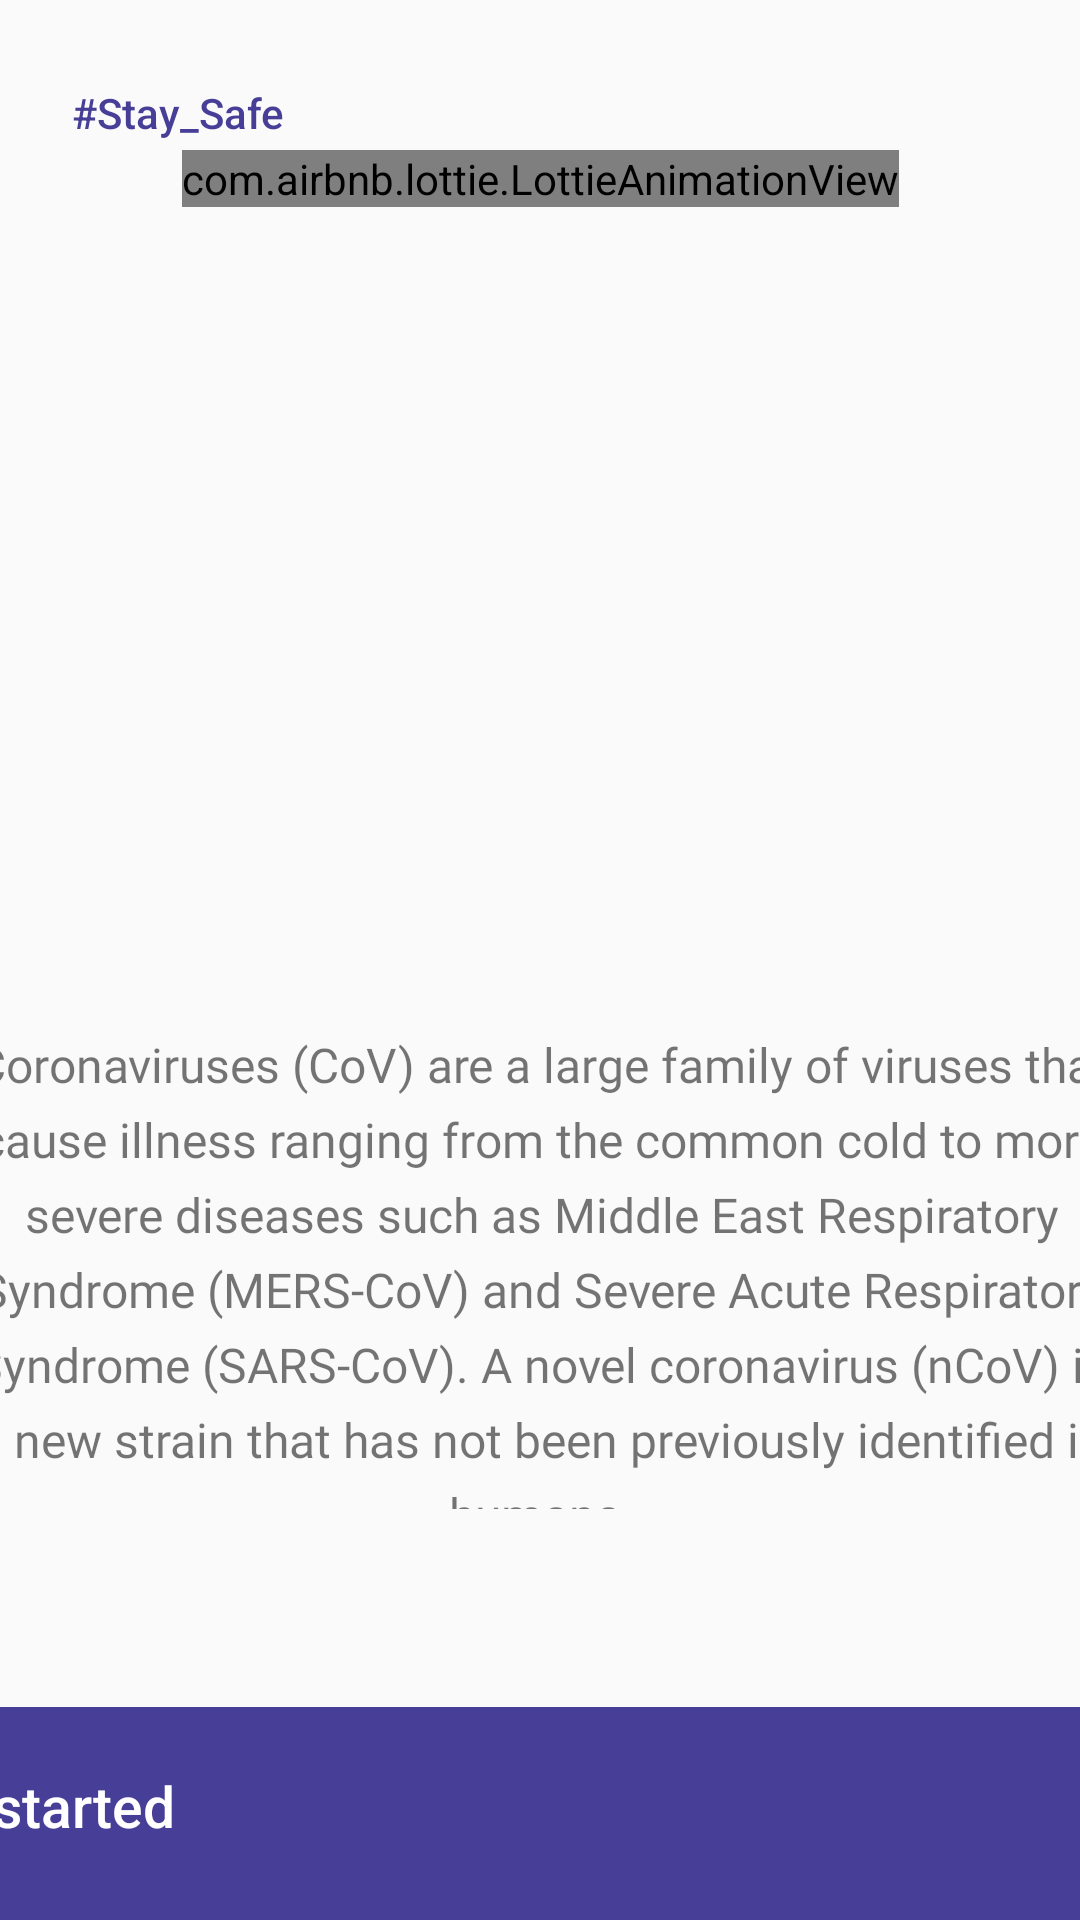

Reconstruct the res/layout file that produces this screen, plus the resources it refers to.
<!-- AndroidManifest.xml: application theme AppTheme -->
<!-- res/layout/activity_intro_activity.xml -->
<?xml version="1.0" encoding="utf-8"?>
<androidx.constraintlayout.widget.ConstraintLayout xmlns:android="http://schemas.android.com/apk/res/android"
    xmlns:app="http://schemas.android.com/apk/res-auto"
    xmlns:tools="http://schemas.android.com/tools"
    android:layout_width="match_parent"
    android:layout_height="match_parent"
    tools:context=".Intro_activity">

    <TextView
        android:layout_width="155dp"
        android:layout_height="21dp"
        android:layout_marginStart="24dp"
        android:layout_marginTop="28dp"
        android:fontFamily="sans-serif-medium"
        android:text="#Stay_Safe"
        android:textColor="#473F97"
        app:layout_constraintStart_toStartOf="parent"
        app:layout_constraintTop_toTopOf="parent" />

    <ImageView
        android:layout_width="43dp"
        android:layout_height="52dp"
        android:layout_marginTop="16dp"
        android:layout_marginEnd="16dp"
        android:src="@drawable/bell_24dp"
        app:layout_constraintEnd_toEndOf="parent"
        app:layout_constraintTop_toTopOf="parent" />

    <com.airbnb.lottie.LottieAnimationView
        android:layout_marginTop="50dp"
        android:layout_width="wrap_content"
        android:layout_height="wrap_content"
        app:layout_constraintEnd_toEndOf="parent"
        app:layout_constraintStart_toStartOf="parent"
        app:layout_constraintTop_toTopOf="parent"
        app:lottie_autoPlay="true"
        app:lottie_loop="true"
        app:lottie_rawRes="@raw/persons_intro_masks" />

    <TextView
        android:layout_width="399dp"
        android:layout_height="179dp"
        android:layout_marginBottom="56dp"
        android:fontFamily="@font/anaheim"
        android:lineHeight="25dp"
        android:padding="10dp"
        android:text="Coronaviruses (CoV) are a large family of viruses that cause illness ranging from the common cold to more severe diseases such as Middle East Respiratory Syndrome (MERS-CoV) and Severe Acute Respiratory Syndrome (SARS-CoV). A novel coronavirus (nCoV) is a new strain that has not been previously identified in humans."
        android:textAlignment="center"
        android:textSize="16sp"
        app:layout_constraintBottom_toTopOf="@+id/linearLayout"
        app:layout_constraintEnd_toEndOf="parent"
        app:layout_constraintStart_toStartOf="parent" />

    <LinearLayout
        android:id="@+id/linearLayout"
        android:layout_width="417dp"
        android:layout_height="71dp"
        android:background="#473F97"
        android:orientation="horizontal"
        android:padding="10dp"
        app:layout_constraintBottom_toBottomOf="parent"
        app:layout_constraintEnd_toEndOf="parent">

        <TextView
            android:layout_width="wrap_content"
            android:layout_height="wrap_content"
            android:layout_margin="10dp"
            android:fontFamily="sans-serif-medium"
            android:text="Get started"
            android:textColor="#fff"
            android:textSize="19sp" />

        <ImageButton
            android:id="@+id/splash_btn"
            android:layout_width="wrap_content"
            android:layout_height="wrap_content"
            android:layout_marginStart="240dp"
            android:layout_marginTop="10dp"
            android:background="#473F97"
            android:clickable="true"
            android:src="@drawable/arrow" />
    </LinearLayout>
</androidx.constraintlayout.widget.ConstraintLayout>
<!-- resources referenced by this layout -->
<resources>
  <style name="AppTheme" parent="Theme.AppCompat.Light.NoActionBar">
          
          <item name="colorPrimary">@color/colorPrimary</item>
          <item name="colorPrimaryDark">@color/colorPrimaryDark</item>
          <item name="colorAccent">@color/colorAccent</item>
          <item name="android:statusBarColor">#fafafa</item>
      </style>
  <!-- not gathered from this repository: default colours our renderer supplied (Android Studio template values) -->
  <color name="colorPrimary">#FF6200EE</color>
  <color name="colorPrimaryDark">#FF3700B3</color>
  <color name="colorAccent">#FF03DAC5</color>
</resources>
